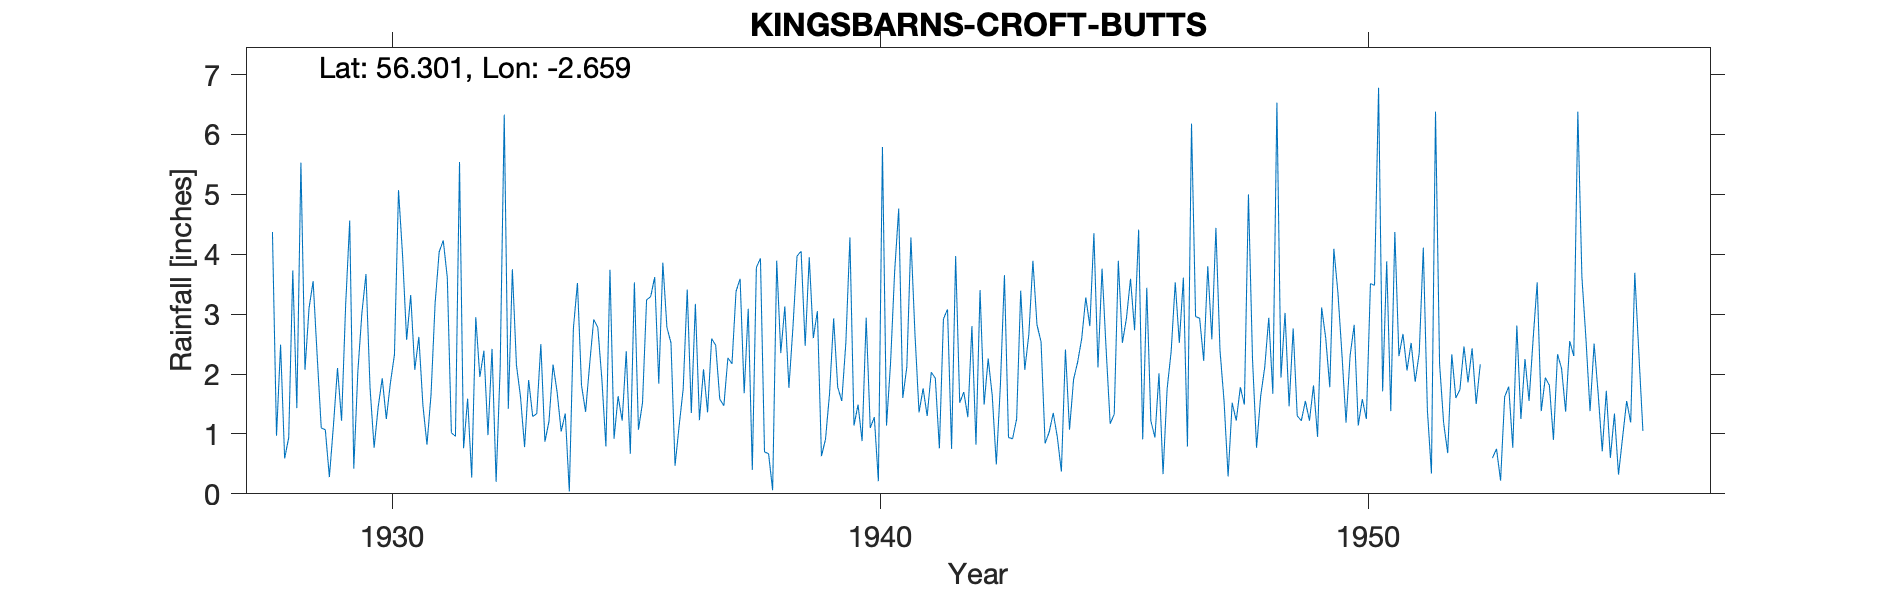

Values plotted in this chart, from the file beside it:
KINGSBARNS (CROFT BUTTS), , , , , , , , , , , , , , , , , , , , , , , 
Grid ref, NO593123, Long, -2.659, Lat, 56.3, Elevation, 70, ft, , , , , , , , , , , , , , , 
Station no, 5494, , , , , , , , , , , , , , , , , , , , , , 
, 1920, 1921, 1922, 1923, 1924, 1925, 1926, 1927, 1928, 1929, 1930, 1931, 1932, 1933, 1934, 1935, 1936, 1937, 1938, 1939, 1940, 1941, 1942
January, , , , , , , , , 4.37, 1.1, 1.77, 2.62, 1.59, 2.15, 1.34, 0.92, 3.86, 2.59, 3.93, 3.95, 1.49, 2.12, 3.97
February, , , , , , , , , 0.97, 1.07, 0.77, 1.48, 0.27, 1.62, 0.04, 1.63, 2.78, 2.48, 0.7, 2.6, 0.88, 4.28, 1.52
March, , , , , , , , , 2.49, 0.28, 1.45, 0.82, 2.95, 0.78, 2.76, 1.22, 2.52, 1.58, 0.67, 3.05, 2.94, 2.66, 1.7
April, , , , , , , , , 0.59, 1.14, 1.93, 1.66, 1.95, 1.9, 3.52, 2.38, 0.47, 1.47, 0.06, 0.63, 1.1, 1.36, 1.28
May, , , , , , , , , 0.94, 2.1, 1.25, 3.18, 2.39, 1.29, 1.81, 0.67, 1.13, 2.27, 3.89, 0.91, 1.28, 1.76, 2.8
June, , , , , , , , , 3.73, 1.22, 1.85, 4.04, 0.98, 1.34, 1.37, 3.53, 1.75, 2.17, 2.35, 1.68, 0.21, 1.3, 0.82
July, , , , , , , , , 1.43, 3.15, 2.32, 4.23, 2.42, 2.5, 2.16, 1.07, 3.41, 3.38, 3.13, 2.93, 5.79, 2.03, 3.4
August, , , , , , , , , 5.53, 4.56, 5.07, 3.61, 0.2, 0.87, 2.91, 1.52, 1.35, 3.59, 1.77, 1.78, 1.14, 1.93, 1.49
September, , , , , , , , , 2.07, 0.42, 3.98, 1.02, 2.11, 1.21, 2.78, 3.24, 3.17, 1.68, 2.79, 1.55, 2.19, 0.76, 2.26
October, , , , , , , , , 3.1, 2.04, 2.57, 0.96, 6.33, 2.16, 1.92, 3.29, 1.23, 3.09, 3.97, 2.52, 3.71, 2.92, 1.64
November, , , , , , , , , 3.55, 3.02, 3.32, 5.54, 1.42, 1.7, 0.79, 3.62, 2.08, 0.4, 4.05, 4.28, 4.76, 3.08, 0.49
December, , , , , , , , , 2.3, 3.67, 2.07, 0.76, 3.75, 1.04, 3.74, 1.84, 1.36, 3.78, 2.47, 1.14, 1.6, 0.75, 1.81
Total, , , , , , , , , 31.07, 23.77, 28.35, 29.92, 26.36, 18.56, 25.14, 24.93, 25.11, 28.48, 29.78, 27.02, 27.09, 24.95, 23.18
No. of small Gauge moves, , , , , , , , , , , , , , , , , , , , , , , 
Station no, 5494, , , , , , , , , , , , , , , , , , , , , , 
Midas, 15395, , , , , , , , , , , , , , , , , , , , , , 
Hyd Stn, 885795, , , , , , , , , , , , , , , , , , , , , , 
